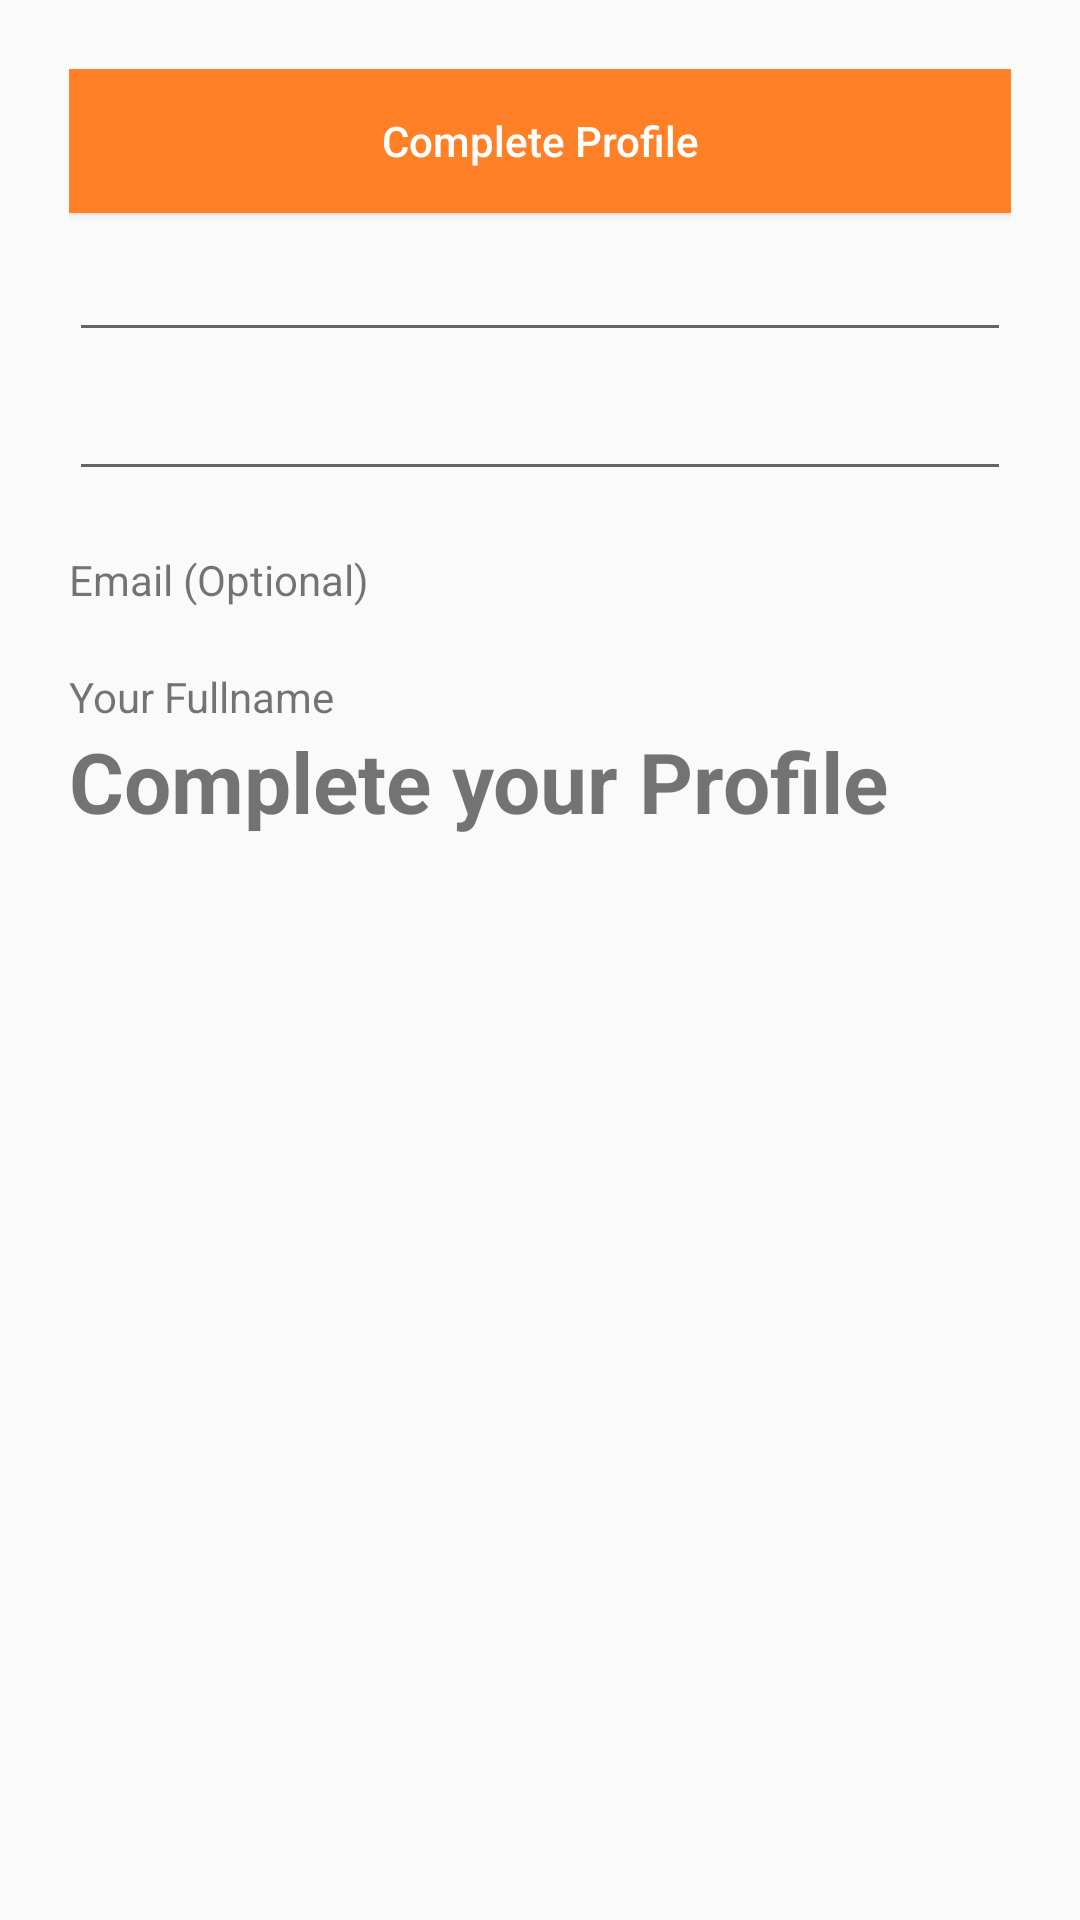

Android layout source for this screen:
<!-- AndroidManifest.xml: application theme AppThemeOther -->
<!-- res/layout/activity_register.xml -->
<?xml version="1.0" encoding="utf-8"?>
<LinearLayout xmlns:android="http://schemas.android.com/apk/res/android"
    xmlns:tools="http://schemas.android.com/tools"
    android:layout_width="match_parent"
    android:layout_height="match_parent"
    android:orientation="vertical"
    android:padding="23dp"
    tools:context=".Register">


    <Button
        android:id="@+id/complete_button"
        android:layout_width="match_parent"
        android:layout_height="wrap_content"
        android:layout_gravity="bottom"
        android:background="@color/orange"
        android:text="Complete Profile"
        android:textAllCaps="false"
        android:textColor="@color/white" />

    <EditText
        android:id="@+id/email"
        android:layout_width="match_parent"
        android:layout_height="wrap_content"
        android:layout_marginTop="5dp"
        android:inputType="textEmailAddress" />

    <EditText
        android:id="@+id/fullname"
        android:layout_width="match_parent"
        android:layout_height="wrap_content"
        android:layout_marginTop="5dp" />

    <TextView
        android:layout_width="wrap_content"
        android:layout_height="wrap_content"
        android:layout_marginTop="20dp"
        android:text="Email (Optional)" />

    <TextView
        android:layout_width="wrap_content"
        android:layout_height="wrap_content"
        android:layout_marginTop="20dp"
        android:text="Your Fullname" />

    <TextView
        android:layout_width="wrap_content"
        android:layout_height="wrap_content"
        android:text="Complete your Profile"
        android:textSize="28sp"
        android:textStyle="bold" />

    <View
        android:layout_width="wrap_content"
        android:layout_height="wrap_content"
        android:layout_weight="1" />

</LinearLayout>
<!-- resources referenced by this layout -->
<resources>
  <color name="orange">#FF8026</color>
  <color name="white">#ffffff</color>
  <style name="AppThemeOther" parent="Theme.AppCompat.Light.DarkActionBar">
          
          <item name="colorPrimary">@color/colorPrimary</item>
          <item name="colorPrimaryDark">@color/colorPrimaryDark</item>
          <item name="colorAccent">@color/colorAccent</item>
          
  
      </style>
  <color name="colorPrimary">#FB842F</color>
  <color name="colorPrimaryDark">#FB842F</color>
  <color name="colorAccent">#FB842F</color>
</resources>
